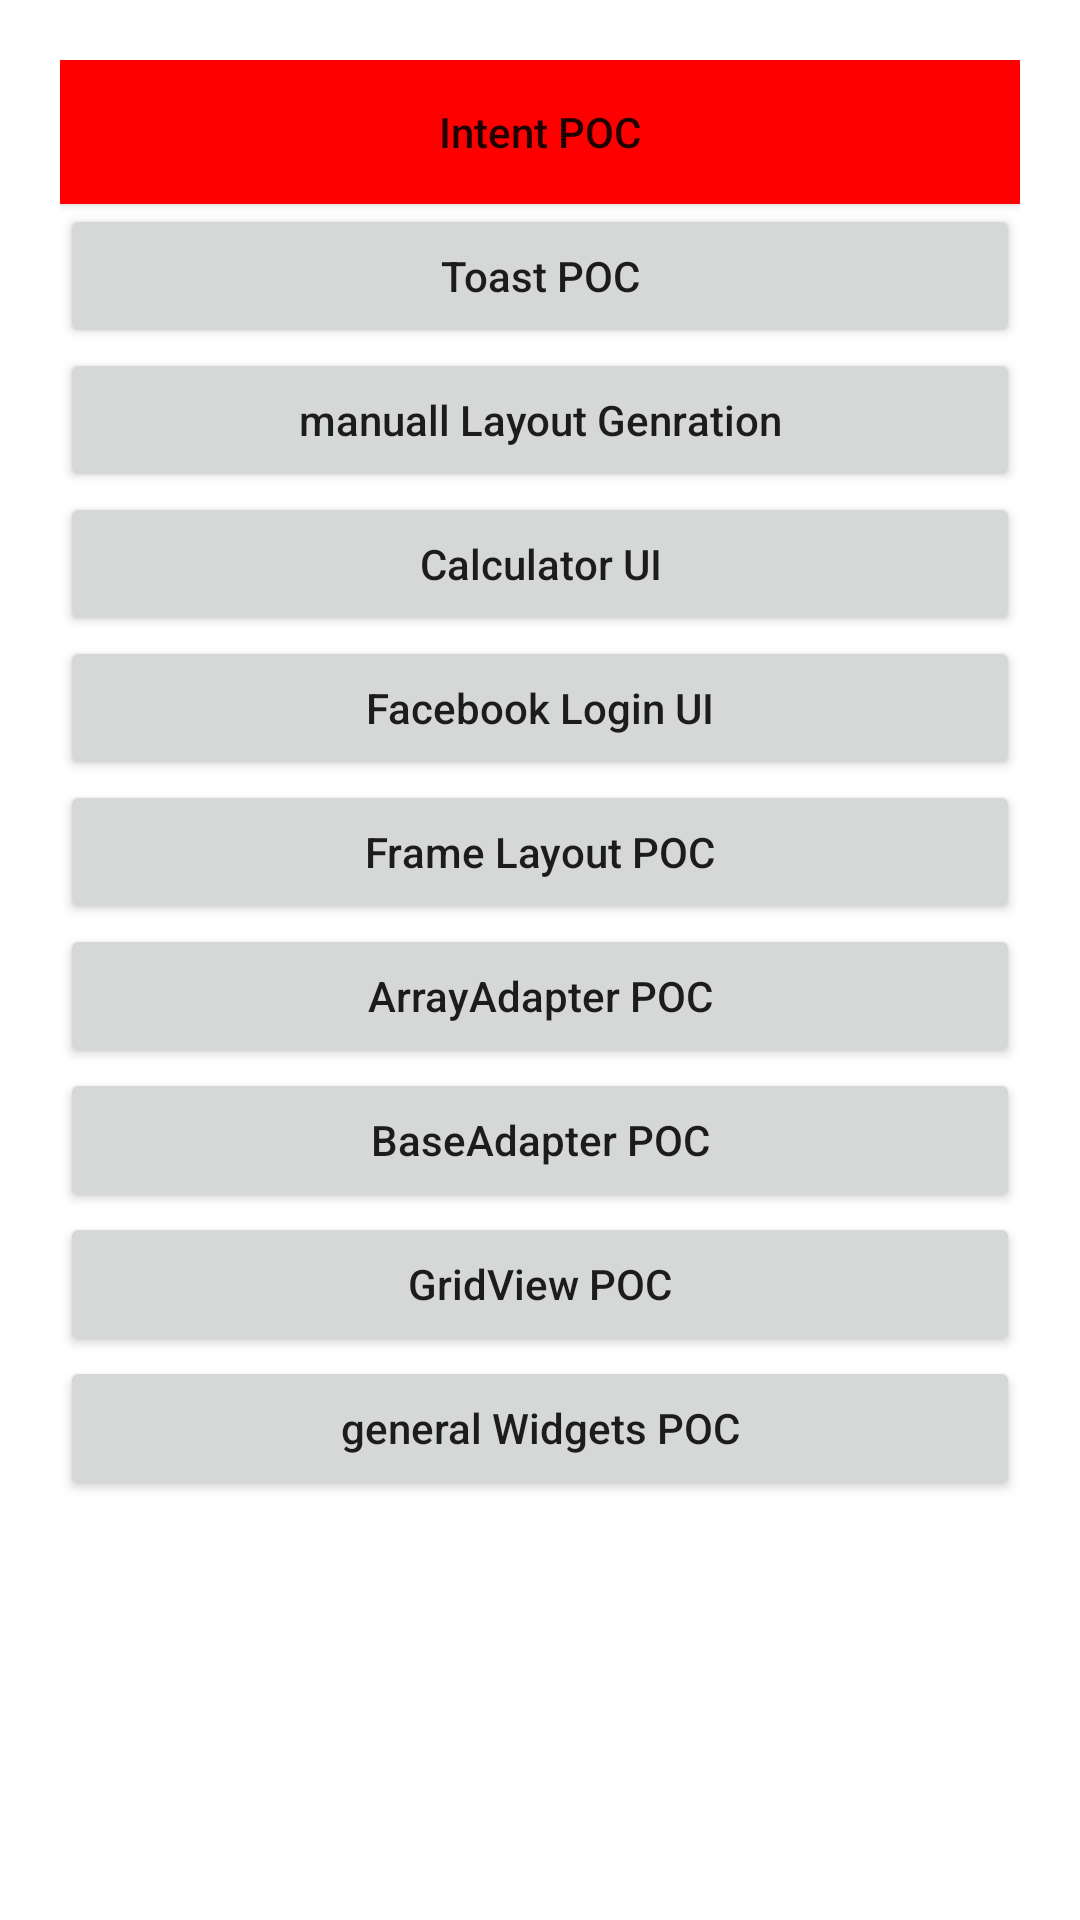

Android layout source for this screen:
<!-- AndroidManifest.xml: application theme Theme.SlidenerdTutorial -->
<!-- res/layout/activity_main.xml -->
<?xml version="1.0" encoding="utf-8"?>
<LinearLayout xmlns:android="http://schemas.android.com/apk/res/android"
    xmlns:app="http://schemas.android.com/apk/res-auto"
    xmlns:tools="http://schemas.android.com/tools"
    android:layout_width="match_parent"
    android:layout_height="match_parent"
    android:orientation="vertical"
    android:padding="20dp"
    tools:context=".MainActivity">

    <Button
        style="@style/myCustomStyle"
        android:id="@+id/intentPOC"
        android:layout_width="match_parent"
        android:layout_height="wrap_content"
        android:onClick="onButtonClick"
        android:text="Intent POC"
        android:textAllCaps="false" />

    <Button
        android:id="@+id/toastPOC"
        android:layout_width="match_parent"
        android:layout_height="wrap_content"
        android:onClick="onButtonClick"
        android:text="Toast POC"
        android:textAllCaps="false" />

    <Button
        android:id="@+id/manuallLayoutGenration"
        android:layout_width="match_parent"
        android:layout_height="wrap_content"
        android:onClick="onButtonClick"
        android:text="manuall Layout Genration"
        android:textAllCaps="false" />

    <Button
        android:id="@+id/calculatorActivity"
        android:layout_width="match_parent"
        android:layout_height="wrap_content"
        android:onClick="onButtonClick"
        android:text="Calculator UI"
        android:textAllCaps="false" />

    <Button
        android:id="@+id/facebookUIActivity"
        android:layout_width="match_parent"
        android:layout_height="wrap_content"
        android:onClick="onButtonClick"
        android:text="Facebook Login UI"
        android:textAllCaps="false" />

    <Button
        android:id="@+id/frameLayoutActivity"
        android:layout_width="match_parent"
        android:layout_height="wrap_content"
        android:onClick="onButtonClick"
        android:text="Frame Layout POC"
        android:textAllCaps="false" />

    <Button
    android:id="@+id/arrayAdapterPocActivity"
    android:layout_width="match_parent"
    android:layout_height="wrap_content"
    android:onClick="onButtonClick"
    android:text="ArrayAdapter POC"
    android:textAllCaps="false" />

    <Button
        android:id="@+id/baseAdapterPocActivity"
        android:layout_width="match_parent"
        android:layout_height="wrap_content"
        android:onClick="onButtonClick"
        android:text="BaseAdapter POC"
        android:textAllCaps="false" />

    <Button
        android:id="@+id/gridViewActivity"
        android:layout_width="match_parent"
        android:layout_height="wrap_content"
        android:onClick="onButtonClick"
        android:text="GridView POC"
        android:textAllCaps="false" />

    <Button
        android:id="@+id/generalWidgets"
        android:layout_width="match_parent"
        android:layout_height="wrap_content"
        android:onClick="onButtonClick"
        android:text="general Widgets POC"
        android:textAllCaps="false" />


</LinearLayout>
<!-- resources referenced by this layout -->
<resources>
  <style name="myCustomStyle">
          <item name="android:background">#FF0000</item>
      </style>
  <style name="Theme.SlidenerdTutorial" parent="Theme.MaterialComponents.DayNight.DarkActionBar">
          
          <item name="colorPrimary">#787878</item>
          <item name="colorPrimaryVariant">@color/purple_700</item>
          <item name="colorOnPrimary">@color/white</item>
          <item name="color">#FF0000</item>
          
          <item name="colorSecondary">@color/teal_200</item>
          <item name="colorSecondaryVariant">@color/teal_700</item>
          <item name="colorOnSecondary">@color/black</item>
          <item name="android:textAllCaps">false</item>
          
          <item name="android:statusBarColor" tools:targetApi="l">?attr/colorPrimaryVariant</item>
          
      </style>
  <!-- not gathered from this repository: default colours our renderer supplied (Android Studio template values) -->
  <color name="purple_700">#FF3700B3</color>
  <color name="teal_200">#FF03DAC5</color>
  <color name="teal_700">#FF018786</color>
  <color name="black">#FF000000</color>
  <color name="white">#FFFFFFFF</color>
</resources>
